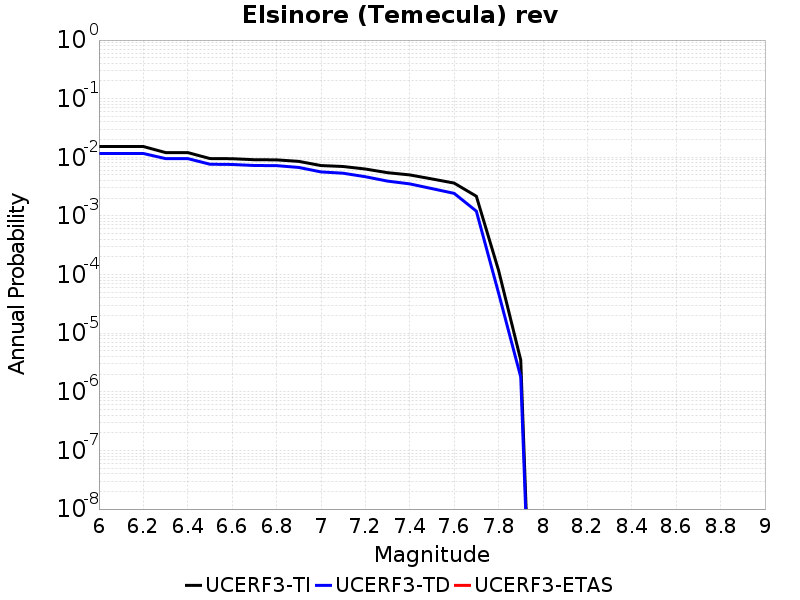

The data file committed next to this chart (first rows):
Magnitude, UCERF3-TI Prob, UCERF3-TD Prob, UCERF3-ETAS Prob
6.0, 0.01528, 0.01162, 0.0
6.1, 0.01528, 0.01162, 0.0
6.2, 0.01528, 0.01162, 0.0
6.3, 0.01204, 0.009507, 0.0
6.4, 0.01204, 0.009507, 0.0
6.5, 0.009523, 0.007622, 0.0
6.6, 0.009464, 0.007551, 0.0
6.7, 0.009096, 0.007249, 0.0
6.8, 0.009047, 0.007209, 0.0
6.9, 0.008522, 0.006717, 0.0
7.0, 0.007233, 0.005636, 0.0
7.1, 0.00697, 0.005353, 0.0
7.2, 0.006315, 0.004665, 0.0
7.3, 0.005466, 0.003928, 0.0
7.4, 0.005009, 0.003522, 0.0
7.5, 0.004277, 0.002925, 0.0
7.6, 0.003633, 0.002427, 0.0
7.7, 0.002168, 0.001208, 0.0
7.8, 1.1839878E-4, 4.8602855E-5, 0.0
7.9, 3.4838679E-6, 1.7881166E-6, 0.0
